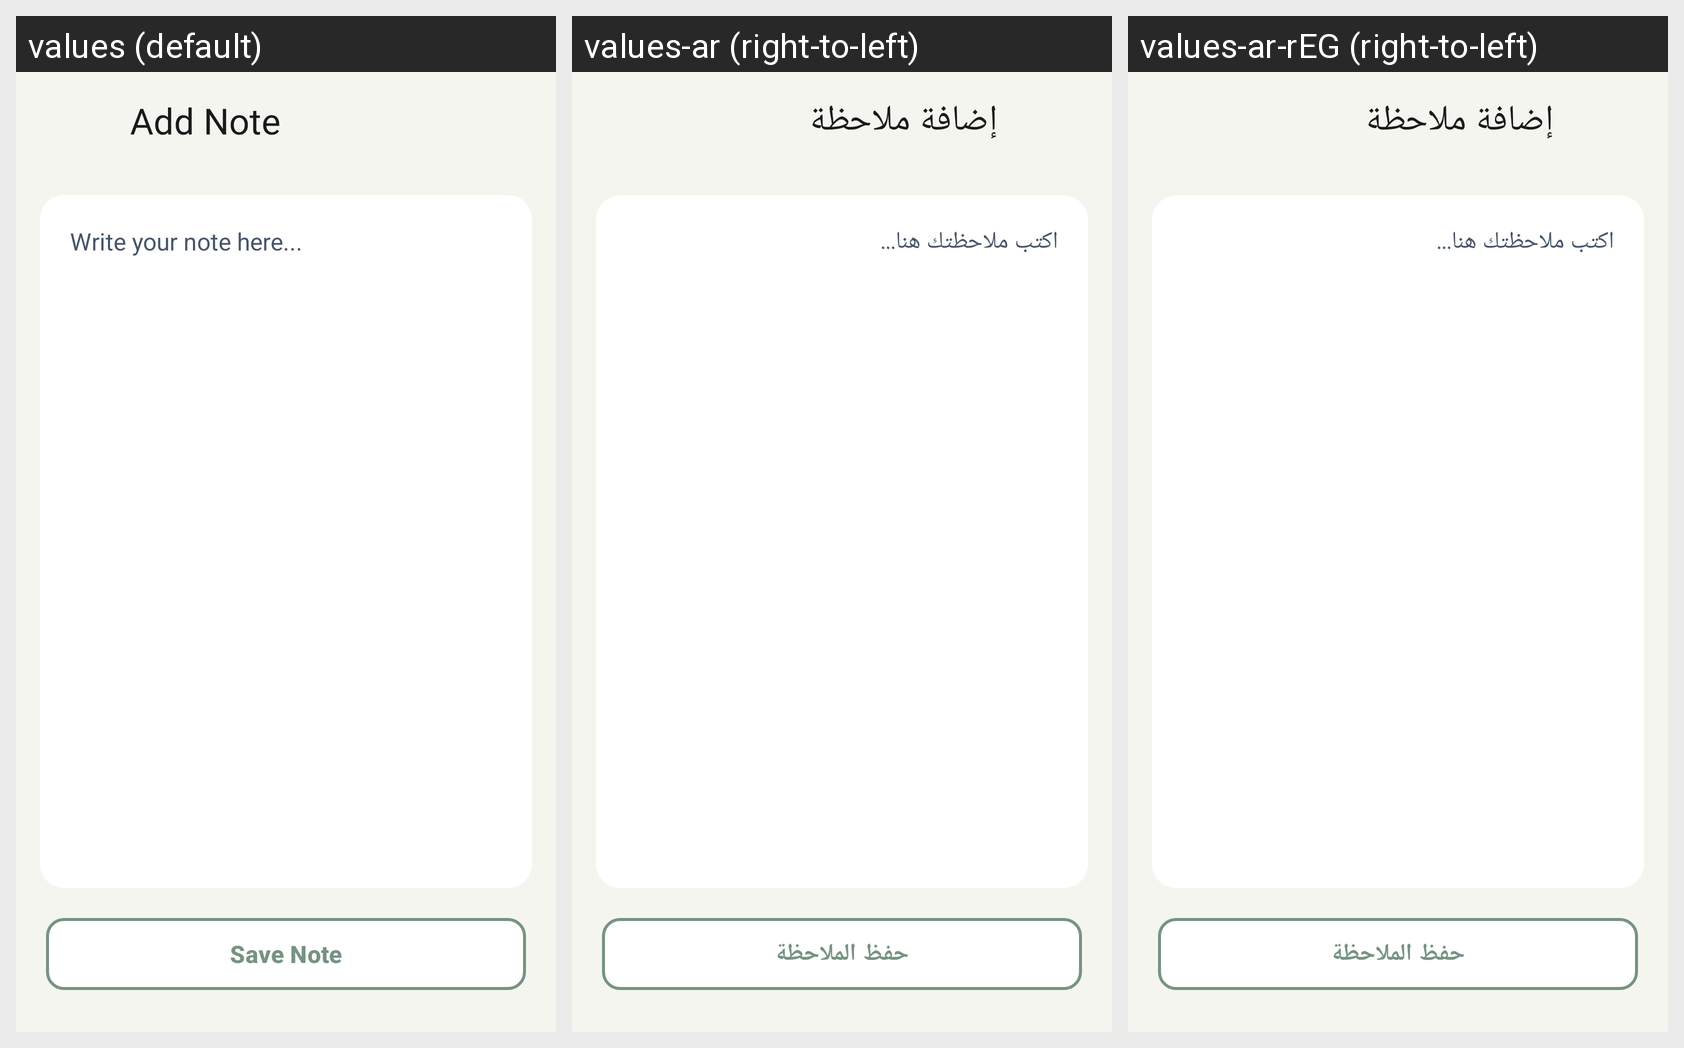

For this localized Android screen grid, give each drawn string resource with its value in every locale shown.
Android screen res/layout/activity_add_note.xml rendered under 3 locales, left to right: values (default), values-ar (right-to-left), values-ar-rEG (right-to-left). Device: Nexus 5 (rendered at 1080×1920; each locale shown at half size, 540×960, under a caption strip naming it); theme Theme.SmartHealthReminder.
Strings drawn on this screen, with the default value and each locale's value (text and hints the layout hard-codes, and strings that could not be matched under every locale, appear in the picture but are not listed):

add_note
  values: Add Note
  values-ar: إضافة ملاحظة
  values-ar-rEG: إضافة ملاحظة

write_your_note_here
  values: Write your note here...
  values-ar: اكتب ملاحظتك هنا...
  values-ar-rEG: اكتب ملاحظتك هنا...

save_note
  values: Save Note
  values-ar: حفظ الملاحظة
  values-ar-rEG: حفظ الملاحظة
